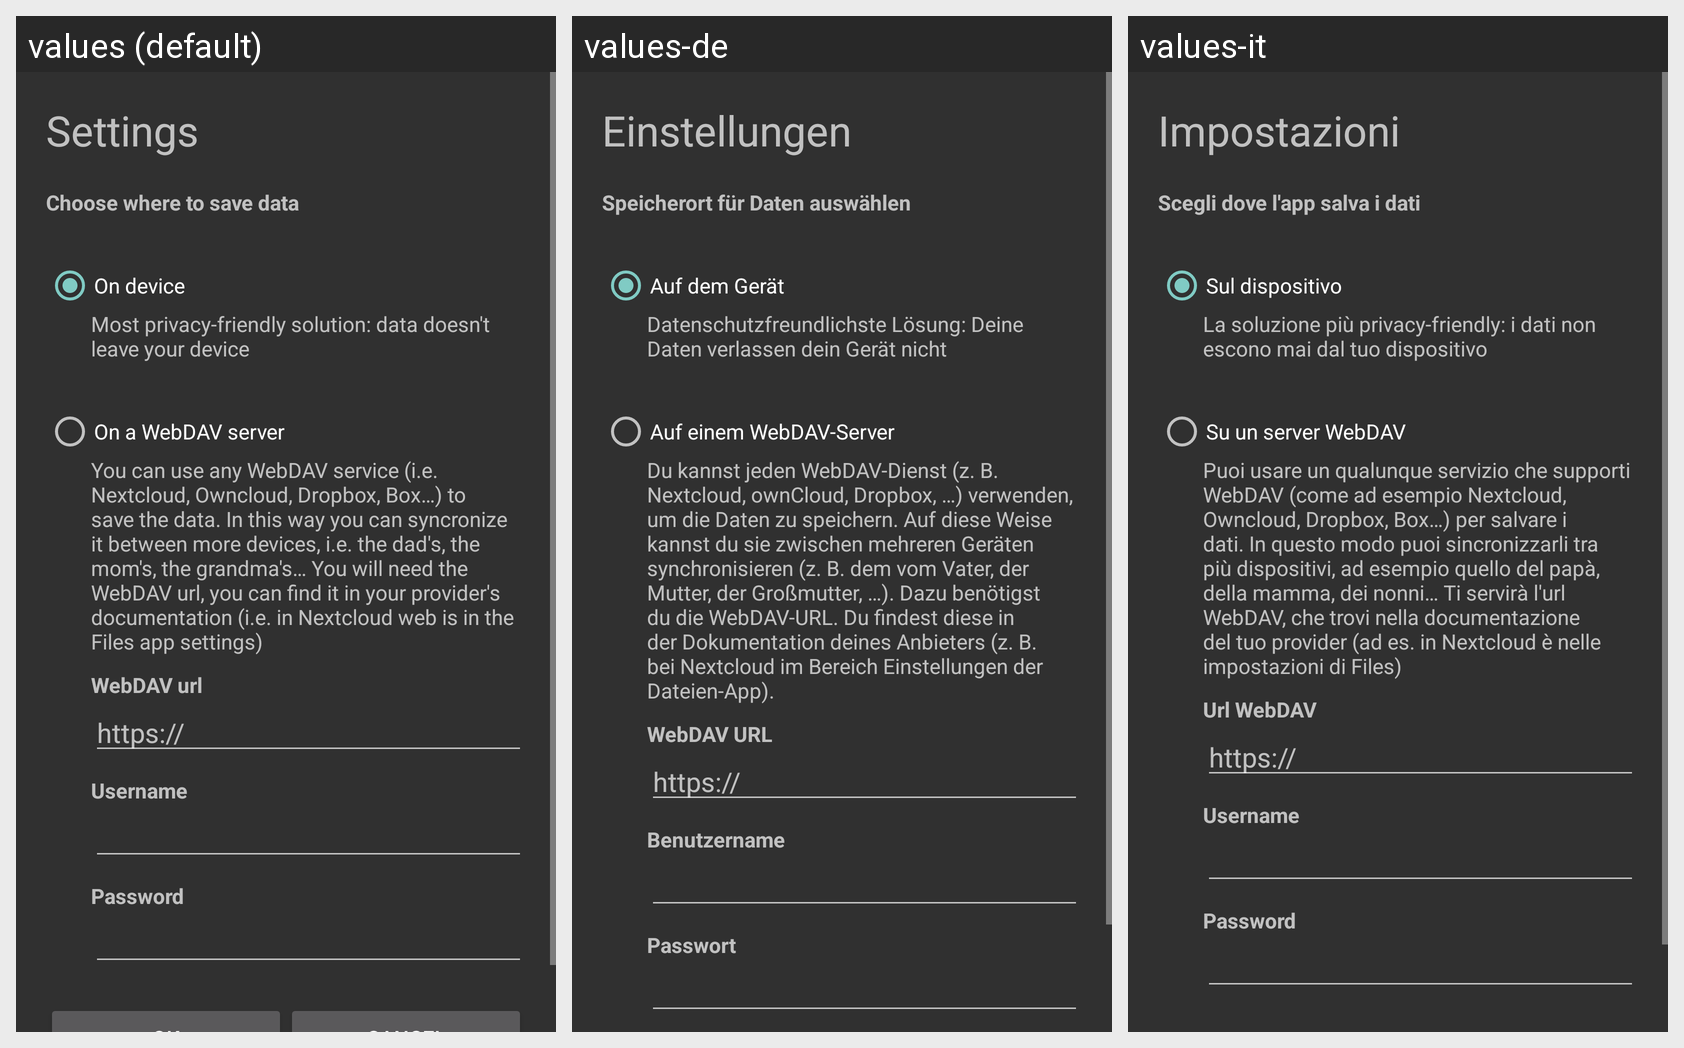

The same Android screen rendered under several of its app's locales, left to right. List the strings drawn on it with the default value and each locale's translation.
Android screen res/layout/activity_settings.xml rendered under 3 locales, left to right: values (default), values-de, values-it. Device: Nexus 5 (rendered at 1080×1920; each locale shown at half size, 540×960, under a caption strip naming it); theme Theme.LunaTracker.
Strings drawn on this screen, with the default value and each locale's value (text and hints the layout hard-codes appear in the picture but are not listed):

settings_title
  values: Settings
  values-de: Einstellungen
  values-it: Impostazioni

settings_storage
  values: Choose where to save data
  values-de: Speicherort für Daten auswählen
  values-it: Scegli dove l'app salva i dati

settings_storage_local
  values: On device
  values-de: Auf dem Gerät
  values-it: Sul dispositivo

settings_storage_local_desc
  values: Most privacy-friendly solution: data doesn't leave your device
  values-de: Datenschutzfreundlichste Lösung: Deine Daten verlassen dein Gerät nicht
  values-it: La soluzione più privacy-friendly: i dati non escono mai dal tuo dispositivo

settings_storage_dav
  values: On a WebDAV server
  values-de: Auf einem WebDAV-Server
  values-it: Su un server WebDAV

settings_storage_dav_desc
  values: You can use any WebDAV service (i.e. Nextcloud, Owncloud, Dropbox, Box…) to save the data. In this way you can syncronize it between more devices, i.e. the dad's, the mom's, the grandma's… You will need the WebDAV url, you can find it in your provider's documentation (i.e. in Nextcloud web is in the Files app settings)
  values-de: Du kannst jeden WebDAV-Dienst (z. B. Nextcloud, ownCloud, Dropbox, …) verwenden, um die Daten zu speichern. Auf diese Weise kannst du sie zwischen mehreren Geräten synchronisieren (z. B. dem vom Vater, der Mutter, der Großmutter, …). Dazu benötigst du die WebDAV-URL. Du findest diese in der Dokumentation deines Anbieters (z. B. bei Nextcloud im Bereich Einstellungen der Dateien-App).
  values-it: Puoi usare un qualunque servizio che supporti WebDAV (come ad esempio Nextcloud, Owncloud, Dropbox, Box…) per salvare i dati. In questo modo puoi sincronizzarli tra più dispositivi, ad esempio quello del papà, della mamma, dei nonni… Ti servirà l'url WebDAV, che trovi nella documentazione del tuo provider (ad es. in Nextcloud è nelle impostazioni di Files)

settings_storage_dav_url
  values: WebDAV url
  values-de: WebDAV URL
  values-it: Url WebDAV

settings_storage_dav_url_hint
  values: https://
  values-de: https://
  values-it: https://

settings_storage_dav_user
  values: Username
  values-de: Benutzername
  values-it: Username

settings_storage_dav_pass
  values: Password
  values-de: Passwort
  values-it: Password
